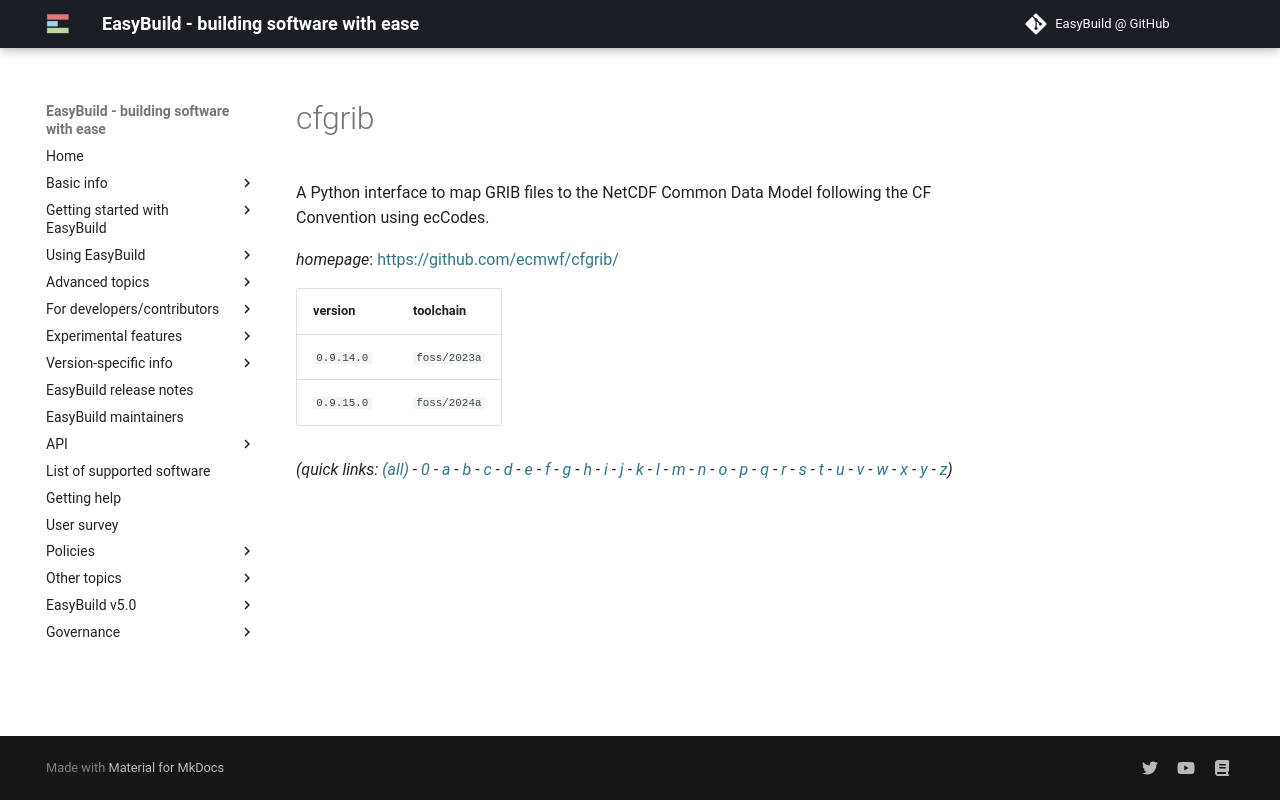

repository: easybuilders/easybuild-docs · page: version-specific/supported-software/c/cfgrib/index.html · generator: mkdocs

---
search:
  boost: 0.5
---
# cfgrib

A Python interface to map GRIB files to the NetCDF Common Data Model following the CF Convention using ecCodes.

*homepage*: <https://github.com/ecmwf/cfgrib/>

version | toolchain
--------|----------
``0.9.14.0`` | ``foss/2023a``
``0.9.15.0`` | ``foss/2024a``


*(quick links: [(all)](../index.md) - [0](../0/index.md) - [a](../a/index.md) - [b](../b/index.md) - [c](../c/index.md) - [d](../d/index.md) - [e](../e/index.md) - [f](../f/index.md) - [g](../g/index.md) - [h](../h/index.md) - [i](../i/index.md) - [j](../j/index.md) - [k](../k/index.md) - [l](../l/index.md) - [m](../m/index.md) - [n](../n/index.md) - [o](../o/index.md) - [p](../p/index.md) - [q](../q/index.md) - [r](../r/index.md) - [s](../s/index.md) - [t](../t/index.md) - [u](../u/index.md) - [v](../v/index.md) - [w](../w/index.md) - [x](../x/index.md) - [y](../y/index.md) - [z](../z/index.md))*
